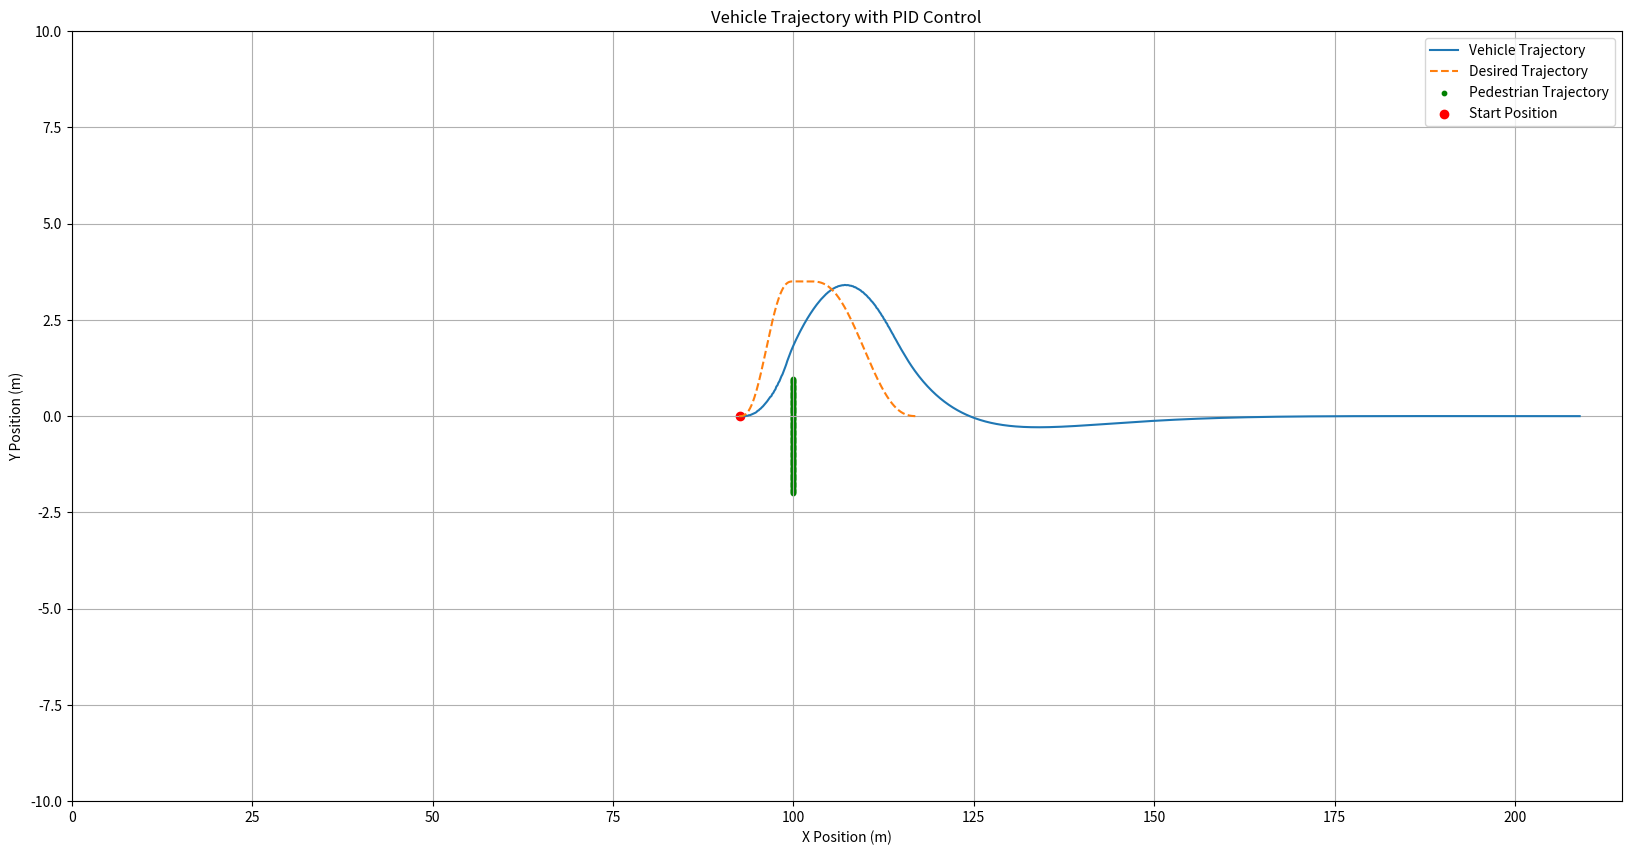

Reproduce this figure in Python.
import numpy as np
import matplotlib.pyplot as plt
import time as tm
import math

class Vehicle:
    def __init__(self, x, y, delta, vel, dt):
        self.vel = vel  # Vehicle velocity
        self.x = x  # X position
        self.y = y  # Y position
        self.delta = delta  # Steering angle
        self.dt = dt  # Time step
        self.beta = 0  # Slip angle
        self.r = 0  # Yaw rate
        self.yaw = 0  # Yaw angle

        # Vehicle parameters
        self.length = 2.338
        self.width = 1.381
        self.rear_to_wheel = 0.339
        self.wheel_length = 0.531
        self.wheel_width = 0.125
        self.track = 1.094
        self.wheel_base = 1.686
        self.Caf = 2 * 32857.5  # Cornering stiffness front
        self.Car = 2 * 32857.5  # Cornering stiffness rear
        self.mass = 633
        self.lf = 0.9442  # Distance from CG to front axle
        self.lr = 0.7417  # Distance from CG to rear axle
        self.Iz = 430.166  # Yaw moment of inertia

    def deg_to_rad(self, deg):
        """Convert degrees to radians."""
        return deg * math.pi / 180
    
    def Motion_model(self):
        """Update the vehicle state based on the motion model."""
        # System dynamics matrices
        coefficient_A = np.array([
            [-1 * (self.Caf + self.Car) / (self.mass * self.vel), ((self.Car * self.lr - self.Caf * self.lf) / (self.mass * self.vel**2)) - 1],
            [(self.Car * self.lr - self.Caf * self.lf) / self.Iz, -(self.Caf * self.lf**2 + self.Car * self.lr**2) / (self.Iz * self.vel)]
        ])
        
        state_vector = np.array([[self.beta], [self.r]])

        coefficient_B = np.array([
            [self.Caf / (self.mass * self.vel)],
            [self.Caf * self.lf / self.Iz]
        ])

        control_matrix = np.array([[self.delta]])
        
        output_matrix = np.dot(coefficient_A, state_vector) + np.dot(coefficient_B, control_matrix)

        beta_dot = output_matrix[0][0]
        r_dot = output_matrix[1][0]

        self.beta += beta_dot * self.dt
        self.r += r_dot * self.dt
        self.yaw += self.r * self.dt

        # Ensure yaw is within -180 to 180 degrees
        if self.yaw > 180:
            self.yaw -= 360
        elif self.yaw < -180: 
            self.yaw += 360

        # Update position
        x_dot = self.vel * math.cos(self.deg_to_rad(self.yaw + self.beta))
        y_dot = self.vel * math.sin(self.deg_to_rad(self.yaw + self.beta))
        self.x += x_dot * self.dt
        self.y += y_dot * self.dt

class PIDController:
    def __init__(self, Kp, Ki, Kd, dt, windup_guard=30):
        self.Kp = Kp
        self.Ki = Ki
        self.Kd = Kd
        self.dt = dt
        self.integral = 0
        self.previous_error = 0
        self.windup_guard = windup_guard

    def compute(self, setpoint, current_value):
        error = setpoint - current_value
        
        # Update integral term with anti-windup mechanism
        self.integral += error * self.dt
        if self.integral > self.windup_guard:
            self.integral = self.windup_guard
        elif self.integral < -self.windup_guard:
            self.integral = -self.windup_guard
        
        # Calculate derivative term
        derivative = (error - self.previous_error) / self.dt
        
        # Compute PID output
        output = self.Kp * error + self.Ki * self.integral + self.Kd * derivative
        
        # Update previous error for next iteration
        self.previous_error = error
        
        return output

class TrajectoryPlanner:
    def __init__(self, s0, v0, a0, sf, vf, af, ttc, ego_v):
        self.s0 = s0
        self.v0 = v0
        self.a0 = a0 / 2
        self.t0 = 0
        self.sf = sf
        self.vf = vf
        self.af = af
        self.tf = ttc
        self.ego_v = ego_v

        T = np.array([
            [1, self.t0, self.t0**2, self.t0**3, self.t0**4, self.t0**5],
            [0, 1, 2*self.t0, 3*self.t0**2, 4*self.t0**3, 5*self.t0**4],
            [0, 0, 2, 6*self.t0, 12*self.t0**2, 20*self.t0**3],
            [1, self.tf, self.tf**2, self.tf**3, self.tf**4, self.tf**5],
            [0, 1, 2*self.tf, 3*self.tf**2, 4*self.tf**3, 5*self.tf**4],
            [0, 0, 2, 6*self.tf, 12*self.tf**2, 20*self.tf**3]
        ])

        Q = [self.s0, self.v0, self.a0, self.sf, self.vf, self.af]
        self.c0, self.c1, self.c2, self.c3, self.c4, self.c5 = np.linalg.solve(T, Q)

    def calc_x_coord(self, t):
        return self.ego_v * t

    def calc_y_coord(self, t):
        return self.c0 + self.c1 * t + self.c2 * t**2 + self.c3 * t**3 + self.c4 * t**4 + self.c5 * t**5

def calculate_trajectory(trajectory_type, s0, v0, a0, sf, vf, af, ego_v, ped_v, pedestrian_x_start, pedestrian_y_start, time):
    """
    Calculate the trajectory of the vehicle.

    Parameters:
    trajectory_type (int): Type of the trajectory.
    s0 (float): Initial position.
    v0 (float): Initial velocity.
    a0 (float): Initial acceleration.
    sf (float): Desired final position.
    vf (float): Desired final velocity.
    af (float): Desired final acceleration.
    ego_v (float): Ego vehicle velocity.
    ped_v (float): Pedestrian velocity.
    pedestrian_x_start (float): Pedestrian starting x-coordinate.
    pedestrian_y_start (float): Pedestrian starting y-coordinate.
    time (float): Current time.

    Returns:
    tuple: Depending on the trajectory type, returns a tuple of vehicle and possibly pedestrian trajectory coordinates and labels.
    """
    if trajectory_type == 1:
        pedestrian_x_start = pedestrian_x_start
        pedestrian_y_start = pedestrian_y_start
        ttc = (pedestrian_x_start - (ego_v * time) )/ ego_v
        print(f"Time to collision: {ttc}")
        label = "Trajectory 1"
    elif trajectory_type == 2:
        ttc = 0.5
        label = "Trajectory 2"
    elif trajectory_type == 3:
        ttc = 3
        label = "Trajectory 3"
    else:
        raise ValueError("Invalid trajectory type")

    trajectory = TrajectoryPlanner(s0, v0, a0, sf, vf, af, ttc, ego_v)
    x_t_list = np.arange(time, time + ttc, 0.02)
    y_t_list = np.arange(0, ttc, 0.02)
    vehicle_x_list = [trajectory.calc_x_coord(t) for t in x_t_list]
    vehicle_y_list = [trajectory.calc_y_coord(t) for t in y_t_list]

    if trajectory_type == 1:
        ped_t = time + ttc
        t_list_ped = np.arange(0, ped_t, 0.2)
        pedestrian_x_list = [pedestrian_x_start] * len(t_list_ped)
        pedestrian_y_list = [pedestrian_y_start + ped_v * t for t in t_list_ped]
        return vehicle_x_list, vehicle_y_list, label, x_t_list, pedestrian_x_list, pedestrian_y_list
    else:
        return vehicle_x_list, vehicle_y_list, label, x_t_list

def plot_trajectories(trajectories, pedestrian_trajectory=None, ax=None):
    """
    Plot the trajectories of the vehicle and optionally the pedestrian trajectory.

    Parameters:
    trajectories (list): List of trajectories to plot.
    pedestrian_trajectory (tuple, optional): Tuple of x and y coordinates for the pedestrian trajectory. Defaults to None.
    """
    if ax is None:
        ax = plt.gca()
    ax.set_title("Trajectory Planner")
    
    for traj in trajectories:
        ax.plot(traj[0], traj[1], label=traj[2])
    
    if pedestrian_trajectory:
        ax.scatter(pedestrian_trajectory[0], pedestrian_trajectory[1], label="Pedestrian Trajectory", color='red', s=10)
    
    ax.set_xlabel("x [m]")
    ax.set_ylabel("y [m]")
    ax.set_ylim(-10, 10)
    ax.set_xlim(left=0)
    ax.grid()
    ax.legend()

def simulate_vehicle_with_pid(trajectories, pedestrian_trajectory=None, ax=None):
    dt = 0.03
    total_time = 23.49  # Simulate for 30 seconds
    vehicle = Vehicle(92.5, 0, 0, 5, dt)
    #pid = PIDController(Kp=2.0, Ki=0.3, Kd=0.2, dt=dt)
    pid = PIDController(Kp=1.3, Ki=0.003, Kd=3.8, dt=dt)

    # Combine all trajectory points
    trajectory_x = []
    trajectory_y = []
    for traj in trajectories:
        trajectory_x.extend(traj[0])
        trajectory_y.extend(traj[1])

    x_positions = []
    y_positions = []

    for t in np.arange(0, total_time, dt):
        if len(trajectory_x) == 0:
            break

        closest_index = np.argmin(np.hypot(np.array(trajectory_x) - vehicle.x, np.array(trajectory_y) - vehicle.y))
        #print(closest_index)
        #target_x = trajectory_x[closest_index]
        target_y = trajectory_y[closest_index]

        # Compute the steering angle using PID controller
        #print(target_y, vehicle.y)
        steering_angle = pid.compute(setpoint=target_y, current_value=vehicle.y)
        vehicle.delta = steering_angle

        # Update the vehicle state
        vehicle.Motion_model()
        x_positions.append(vehicle.x)
        y_positions.append(vehicle.y)

    #print(len(trajectory_x), len(trajectory_y))
    #print(len(x_positions), len(x_positions))

    if ax is None:
        ax = plt.gca()
    ax.set_title("Vehicle Trajectory with PID Control")
    ax.plot(x_positions, y_positions, label="Vehicle Trajectory")
    ax.plot(trajectory_x, trajectory_y, label="Desired Trajectory", linestyle='dashed')
    if pedestrian_trajectory:
        ax.scatter(pedestrian_trajectory[0], pedestrian_trajectory[1], label="Pedestrian Trajectory", color='green', s=10)
    ax.scatter(x_positions[0], y_positions[0], color='red', label="Start Position")
    ax.set_xlabel("X Position (m)")
    ax.set_ylabel("Y Position (m)")
    ax.legend()
    ax.grid(True)
    #ax.axis('equal')
    ax.set_xlim(left=0)
    ax.set_ylim(-10, 10)

def main():
    #Initial Conditions
    s0 = 0 #Initial postion at t = 0
    v0 = 0 #Initial velocity at t = 0
    a0 = 0 #Initial acceleration at t = 0

    #Final Conditions

    sf = 3.5 #Desired final position at some final time T
    vf = 0 #Desired final velocity a t = T
    af = 0 #Desired final acceleration at t = T

    #Other Parameters 
    ego_v = 5 #(m/s) Ego vehicle velocity
    ped_v = 0.15 #(m/s) Pedestrian velocity,
    trigger_t = 18.5 #A triggering time for initiating the maneuvor
    pedestrian_x_start = 100 # Pedestrian starting x co-ordinate
    pedestrian_y_start = -2 # Pedestrian starting y co-ordinate
    
    trajectory1 = calculate_trajectory(1, s0, v0, a0, sf, vf, af, ego_v, ped_v, pedestrian_x_start, pedestrian_y_start, time=trigger_t)
    s0 = trajectory1[1][-1]

    trajectory2 = calculate_trajectory(2, s0, v0, a0, sf, vf, af, ego_v, ped_v, pedestrian_x_start, pedestrian_y_start, time=trajectory1[3][-1])
    s0 = trajectory2[1][-1]
    sf = 0

    trajectory3 = calculate_trajectory(3, s0, v0, a0, sf, vf, af, ego_v, ped_v, pedestrian_x_start, pedestrian_y_start, time=trajectory2[3][-1])
    #print(len(trajectory3[0]), len(trajectory3[1]))
    fig, axs = plt.subplots(1, 1, figsize=(20, 10))

    #plot_trajectories([trajectory1, trajectory2, trajectory3], pedestrian_trajectory=(trajectory1[4], trajectory1[5]), ax=axs[0])
    simulate_vehicle_with_pid([trajectory1, trajectory2, trajectory3], pedestrian_trajectory=(trajectory1[4], trajectory1[5]), ax=None)

    plt.show()

if __name__ == "__main__":
    main()
